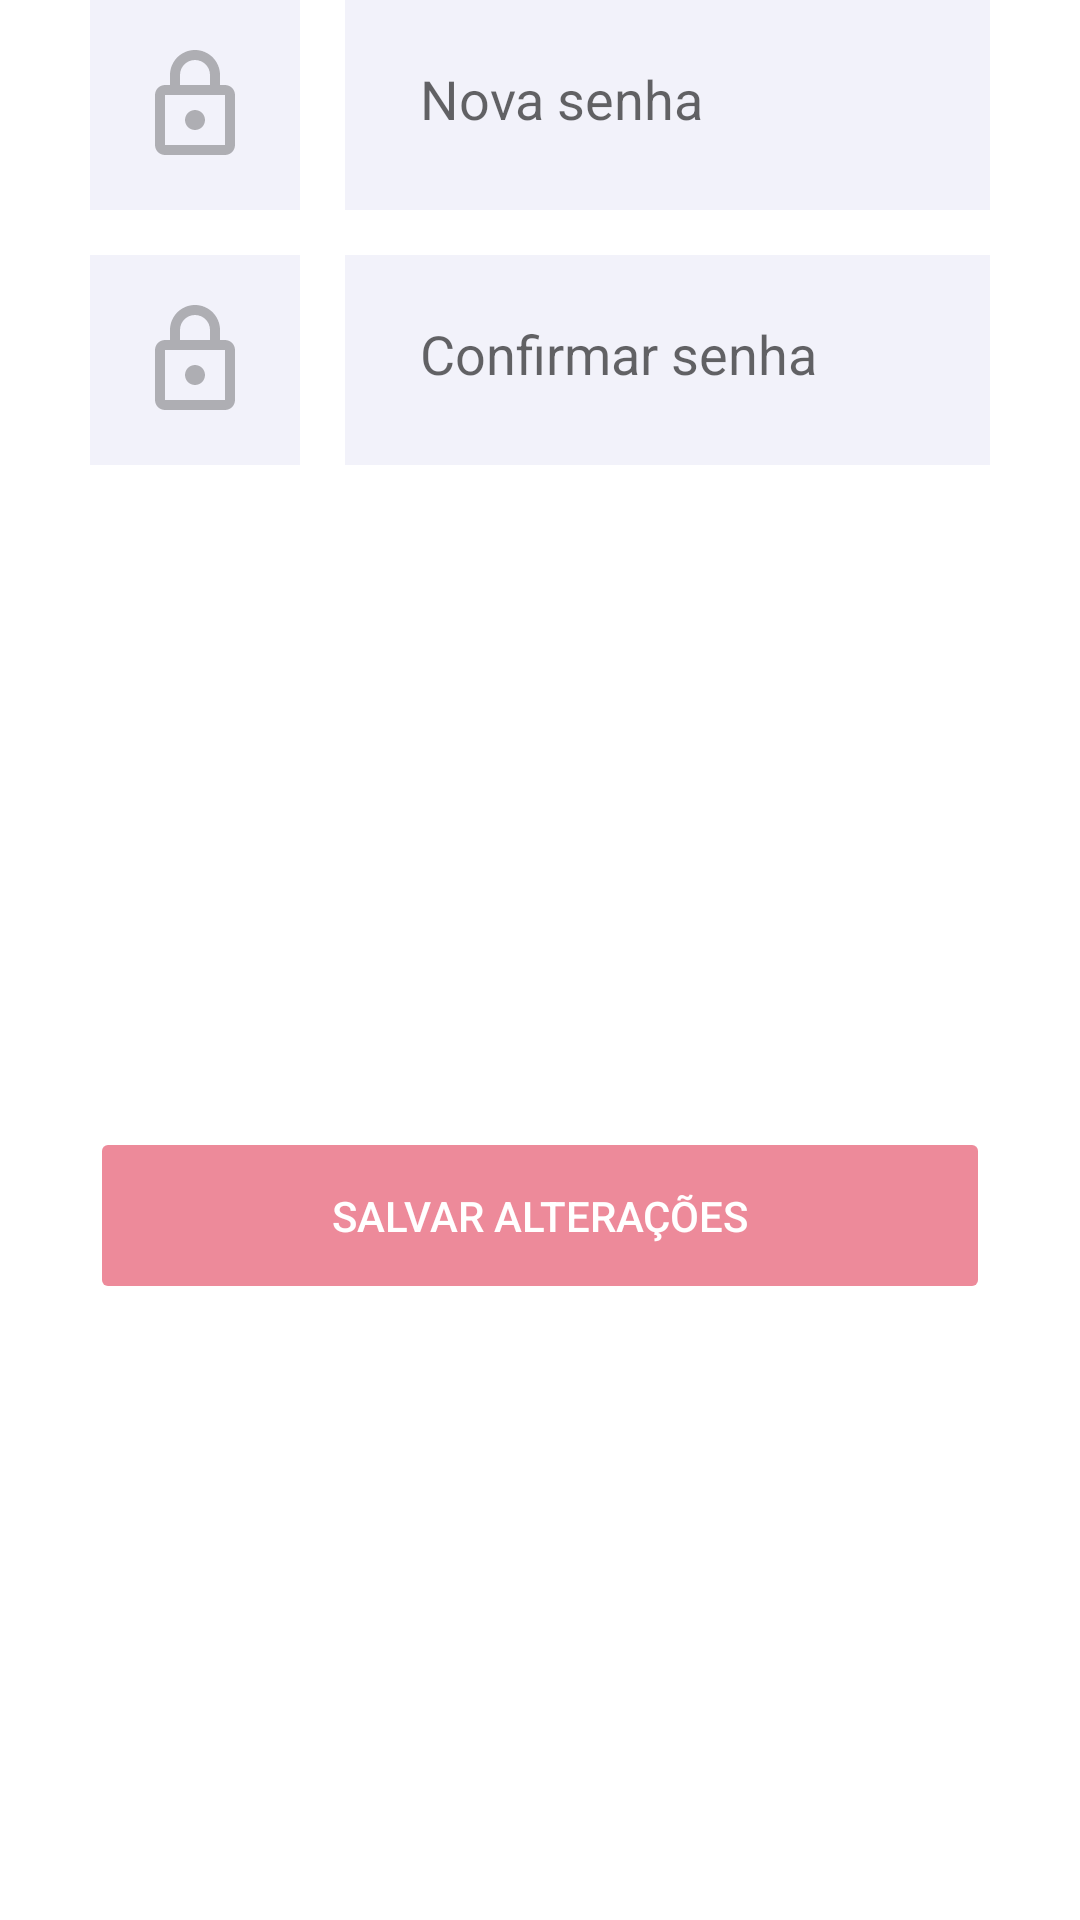

Reconstruct the res/layout file that produces this screen, plus the resources it refers to.
<!-- AndroidManifest.xml: application theme Theme.RentX -->
<!-- res/layout/fragment_update_password.xml -->
<?xml version="1.0" encoding="utf-8"?>
<layout xmlns:android="http://schemas.android.com/apk/res/android"
    xmlns:tools="http://schemas.android.com/tools"
    xmlns:app="http://schemas.android.com/apk/res-auto">

    <androidx.constraintlayout.widget.ConstraintLayout
        android:layout_width="match_parent"
        android:layout_height="wrap_content"
        tools:context=".presentation.home.profile.UpdatePasswordFragment"
        android:paddingHorizontal="30dp">

        <androidx.constraintlayout.widget.ConstraintLayout
            android:id="@+id/cl_password_icon_container"
            app:layout_constraintLeft_toLeftOf="parent"
            app:layout_constraintTop_toTopOf="parent"
            style="@style/IconBox" >

            <ImageView
                android:layout_width="40dp"
                android:layout_height="40dp"
                app:layout_constraintStart_toStartOf="parent"
                app:layout_constraintEnd_toEndOf="parent"
                app:layout_constraintTop_toTopOf="parent"
                app:layout_constraintBottom_toBottomOf="parent"
                android:src="@drawable/ic_lock"/>
        </androidx.constraintlayout.widget.ConstraintLayout>

        <EditText
            android:id="@+id/et_password"
            android:layout_width="0dp"
            android:layout_height="70dp"
            android:layout_marginStart="15dp"
            android:hint="@string/nova_senha"
            style="@style/EditText"
            android:inputType="textPassword"
            app:layout_constraintStart_toEndOf="@id/cl_password_icon_container"
            app:layout_constraintEnd_toEndOf="parent"
            app:layout_constraintTop_toTopOf="@id/cl_password_icon_container"
            app:layout_constraintBottom_toBottomOf="@id/cl_password_icon_container"/>

        <androidx.constraintlayout.widget.ConstraintLayout
            android:id="@+id/cl_confirm_password_icon_container"
            app:layout_constraintLeft_toLeftOf="parent"
            app:layout_constraintTop_toBottomOf="@id/cl_password_icon_container"
            android:layout_marginTop="15dp"
            style="@style/IconBox" >

            <ImageView
                android:layout_width="40dp"
                android:layout_height="40dp"
                app:layout_constraintStart_toStartOf="parent"
                app:layout_constraintEnd_toEndOf="parent"
                app:layout_constraintTop_toTopOf="parent"
                app:layout_constraintBottom_toBottomOf="parent"
                android:src="@drawable/ic_lock"/>
        </androidx.constraintlayout.widget.ConstraintLayout>

        <EditText
            android:id="@+id/et_confirm_password"
            android:layout_width="0dp"
            android:layout_height="70dp"
            android:layout_marginStart="15dp"
            android:hint="@string/confirmar_senha"
            style="@style/EditText"
            android:inputType="textPassword"
            app:layout_constraintStart_toEndOf="@id/cl_confirm_password_icon_container"
            app:layout_constraintEnd_toEndOf="parent"
            app:layout_constraintTop_toTopOf="@id/cl_confirm_password_icon_container"
            app:layout_constraintBottom_toBottomOf="@id/cl_confirm_password_icon_container"/>

        <Button
            android:id="@+id/bt_login"
            android:layout_width="0dp"
            android:layout_height="wrap_content"
            android:layout_marginTop="15dp"
            app:layout_constraintTop_toBottomOf="@id/cl_confirm_password_icon_container"
            app:layout_constraintBottom_toBottomOf="parent"
            app:layout_constraintLeft_toLeftOf="parent"
            app:layout_constraintRight_toRightOf="parent"
            android:text="@string/salvar_altera_es"
            style="@style/ButtonRed"
            android:enabled="false"/>

    </androidx.constraintlayout.widget.ConstraintLayout>
</layout>
<!-- resources referenced by this layout -->
<resources>
  <!-- drawable ic_lock (drawable) -->
  <vector android:height="24dp" android:tint="#AEAEB3"
      android:viewportHeight="24" android:viewportWidth="24"
      android:width="24dp" xmlns:android="http://schemas.android.com/apk/res/android">
      <path android:fillColor="@android:color/white" android:pathData="M18,8h-1L17,6c0,-2.76 -2.24,-5 -5,-5S7,3.24 7,6v2L6,8c-1.1,0 -2,0.9 -2,2v10c0,1.1 0.9,2 2,2h12c1.1,0 2,-0.9 2,-2L20,10c0,-1.1 -0.9,-2 -2,-2zM9,6c0,-1.66 1.34,-3 3,-3s3,1.34 3,3v2L9,8L9,6zM18,20L6,20L6,10h12v10zM12,17c1.1,0 2,-0.9 2,-2s-0.9,-2 -2,-2 -2,0.9 -2,2 0.9,2 2,2z"/>
  </vector>
  <string name="confirmar_senha">Confirmar senha</string>
  <string name="nova_senha">Nova senha</string>
  <string name="salvar_altera_es">Salvar alterações</string>
  <style name="ButtonRed">
          <item name="android:backgroundTint">@color/button_red_color</item>
          <item name="android:textColor">@color/white</item>
          <item name="android:padding">20dp</item>
      </style>
  <style name="EditText">
          <item name="android:background">@color/app_input_background</item>
          <item name="android:padding">25dp</item>
      </style>
  <style name="IconBox">
          <item name="android:layout_height">70dp</item>
          <item name="android:layout_width">70dp</item>
          <item name="android:background">@color/app_input_background</item>
      </style>
  <style name="Theme.RentX" parent="Theme.MaterialComponents.DayNight.NoActionBar">
  
          
          <item name="colorPrimary">@color/app_black</item>
          <item name="colorPrimaryVariant">@color/purple_700</item>
          <item name="colorOnPrimary">@color/white</item>
  
          
          <item name="colorSecondary">@color/teal_200</item>
          <item name="colorSecondaryVariant">@color/teal_700</item>
          <item name="colorOnSecondary">@color/black</item>
  
          
          <item name="android:statusBarColor" tools:targetApi="l">@color/black</item>
          
      </style>
  <color name="white">#FFFFFFFF</color>
  <color name="app_input_background">#F2F2FA</color>
  <color name="app_black">#1B1B1F</color>
  <color name="purple_700">#FF3700B3</color>
  <color name="teal_200">#FF03DAC5</color>
  <color name="teal_700">#FF018786</color>
  <color name="black">#FF000000</color>
</resources>
